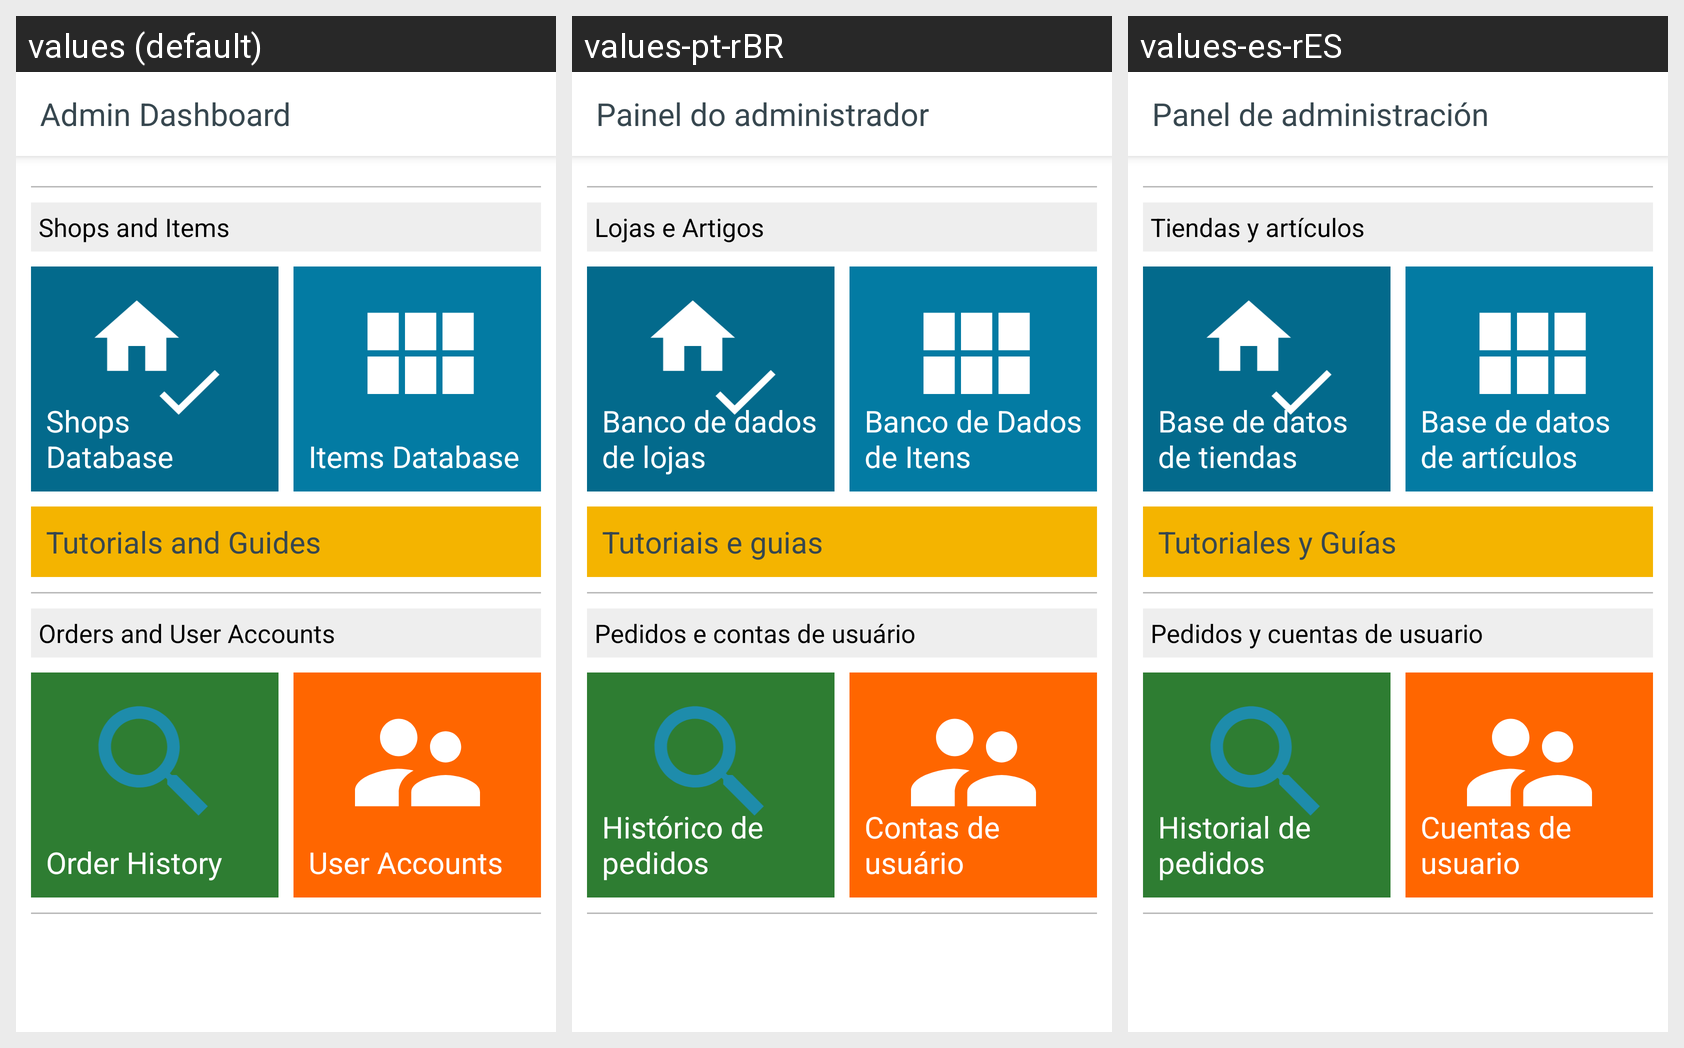

Locale-by-locale string values for the Android screen shown in this grid:
Android screen res/layout/fragment_staff_dashboard.xml rendered under 3 locales, left to right: values (default), values-pt-rBR, values-es-rES. Device: Nexus 5 (rendered at 1080×1920; each locale shown at half size, 540×960, under a caption strip naming it); theme AppTheme.
Strings drawn on this screen, with the default value and each locale's value (text and hints the layout hard-codes, and strings that could not be matched under every locale, appear in the picture but are not listed):

fragment_staff_dashboard_app_name_text
  values: Admin Dashboard
  values-pt-rBR: Painel do administrador
  values-es-rES: Panel de administración

content_staff_dashboard_header_items_text
  values: Shops and Items
  values-pt-rBR: Lojas e Artigos
  values-es-rES: Tiendas y artículos

content_staff_dashboard_text_shop_approvals_text
  values: Shops Database
  values-pt-rBR: Banco de dados de lojas
  values-es-rES: Base de datos de tiendas

content_staff_dashboard_text_add_items_text
  values: Items Database
  values-pt-rBR: Banco de Dados de Itens
  values-es-rES: Base de datos de artículos

content_staff_dashboard_header_text
  values: Tutorials and Guides
  values-pt-rBR: Tutoriais e guias
  values-es-rES: Tutoriales y Guías

content_staff_dashboard_header_orders_text
  values: Orders and User Accounts
  values-pt-rBR: Pedidos e contas de usuário
  values-es-rES: Pedidos y cuentas de usuario

content_staff_dashboard_text_orders_history_text
  values: Order History
  values-pt-rBR: Histórico de pedidos
  values-es-rES: Historial de pedidos

content_staff_dashboard_text_item_specs_text
  values: User Accounts
  values-pt-rBR: Contas de usuário
  values-es-rES: Cuentas de usuario
